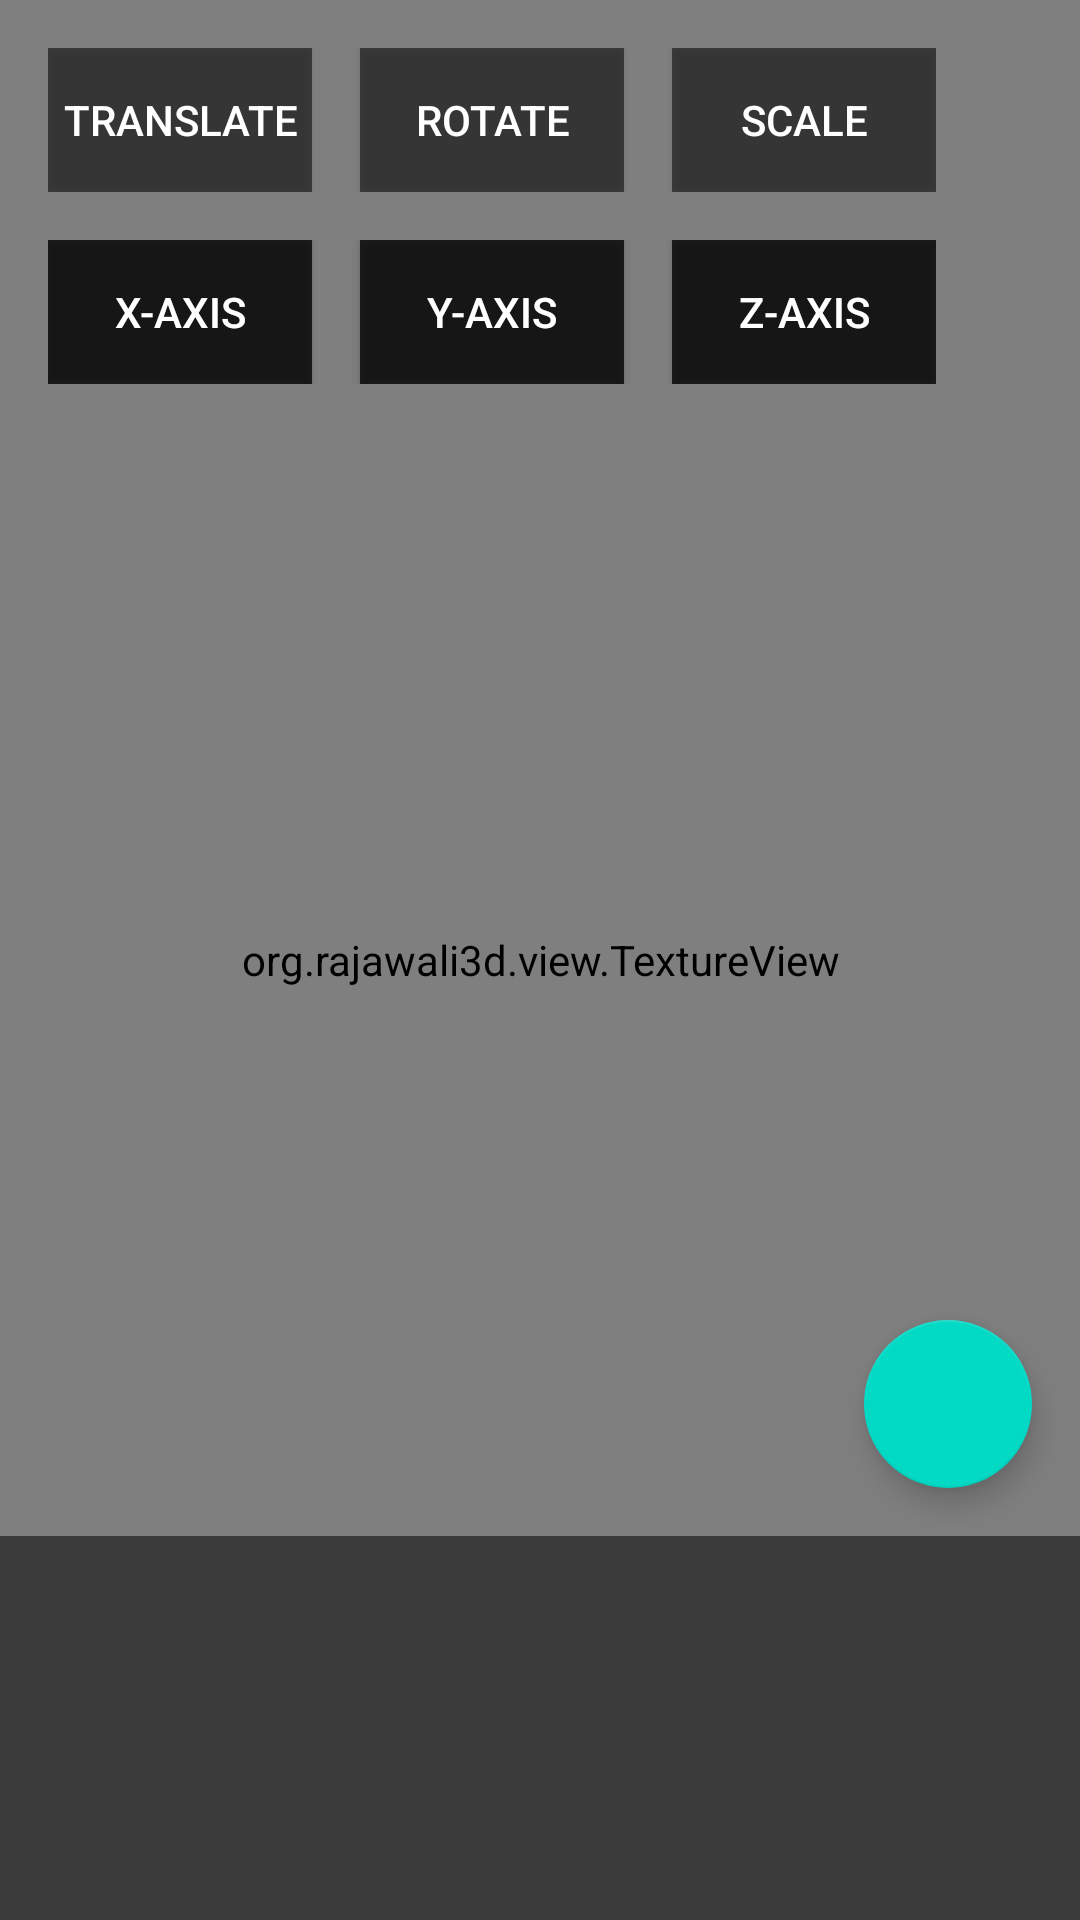

The Android layout XML behind this screen, and the referenced resources:
<!-- AndroidManifest.xml: fallback theme Theme.MaterialComponents.DayNight.NoActionBar -->
<!-- res/layout/fragment_main.xml -->
<FrameLayout xmlns:android="http://schemas.android.com/apk/res/android"
             xmlns:tools="http://schemas.android.com/tools"
             android:id="@+id/view_top"
             android:layout_width="match_parent"
             android:layout_height="match_parent"
             tools:context=".presentation.view.fragment.MainFragment">

    <org.rajawali3d.view.TextureView
            android:id="@+id/texture_view"
            android:layout_width="match_parent"
            android:layout_height="match_parent"/>

    <RelativeLayout android:id="@+id/view_group_object_menu"
                    android:layout_marginStart="@dimen/content_horizontal_margin"
                    android:layout_marginTop="@dimen/content_vertical_margin"
                    android:layout_width="match_parent"
                    android:layout_height="wrap_content">

        <LinearLayout android:id="@+id/view_group_edit_object_menu"
                      android:orientation="horizontal"
                      android:layout_width="wrap_content"
                      android:layout_height="wrap_content">

            <Button android:id="@+id/button_translate_object"
                    android:text="@string/button_translate_object"
                    android:textColor="@drawable/button_text_color"
                    android:background="@drawable/button_background"
                    android:layout_width="wrap_content"
                    android:layout_height="wrap_content"/>

            <Button android:id="@+id/button_rotate_object"
                    android:text="@string/button_rotate_object"
                    android:textColor="@drawable/button_text_color"
                    android:background="@drawable/button_background"
                    android:layout_marginStart="@dimen/content_horizontal_margin"
                    android:layout_width="wrap_content"
                    android:layout_height="wrap_content"/>

            <Button android:id="@+id/button_scale_object"
                    android:text="@string/button_scale_object"
                    android:textColor="@drawable/button_text_color"
                    android:background="@drawable/button_background"
                    android:layout_marginStart="@dimen/content_horizontal_margin"
                    android:layout_width="wrap_content"
                    android:layout_height="wrap_content"/>

        </LinearLayout>

        <LinearLayout android:id="@+id/view_group_translate_object_menu"
                      android:layout_below="@id/view_group_edit_object_menu"
                      android:layout_marginTop="@dimen/content_vertical_margin"
                      android:orientation="horizontal"
                      android:layout_width="wrap_content"
                      android:layout_height="wrap_content">

            <Button android:id="@+id/button_translate_object_in_x_axis"
                    android:text="@string/button_translate_object_in_x_axis"
                    android:textColor="@drawable/button_text_color"
                    android:background="@drawable/button_background"
                    android:layout_width="wrap_content"
                    android:layout_height="wrap_content"/>

            <Button android:id="@+id/button_translate_object_in_y_axis"
                    android:text="@string/button_translate_object_in_y_axis"
                    android:textColor="@drawable/button_text_color"
                    android:background="@drawable/button_background"
                    android:layout_marginStart="@dimen/content_horizontal_margin"
                    android:layout_width="wrap_content"
                    android:layout_height="wrap_content"/>

            <Button android:id="@+id/button_translate_object_in_z_axis"
                    android:text="@string/button_translate_object_in_z_axis"
                    android:textColor="@drawable/button_text_color"
                    android:background="@drawable/button_background"
                    android:layout_marginStart="@dimen/content_horizontal_margin"
                    android:layout_width="wrap_content"
                    android:layout_height="wrap_content"/>

        </LinearLayout>

        <LinearLayout android:id="@+id/view_group_rotate_object_menu"
                      android:layout_below="@id/view_group_edit_object_menu"
                      android:layout_marginTop="@dimen/content_vertical_margin"
                      android:orientation="horizontal"
                      android:layout_width="wrap_content"
                      android:layout_height="wrap_content">

            <Button android:id="@+id/button_rotate_object_in_x_axis"
                    android:text="@string/button_rotate_object_in_x_axis"
                    android:textColor="@drawable/button_text_color"
                    android:background="@drawable/button_background"
                    android:layout_width="wrap_content"
                    android:layout_height="wrap_content"/>

            <Button android:id="@+id/button_rotate_object_in_y_axis"
                    android:text="@string/button_rotate_object_in_y_axis"
                    android:textColor="@drawable/button_text_color"
                    android:background="@drawable/button_background"
                    android:layout_marginStart="@dimen/content_horizontal_margin"
                    android:layout_width="wrap_content"
                    android:layout_height="wrap_content"/>

            <Button android:id="@+id/button_rotate_object_in_z_axis"
                    android:text="@string/button_rotate_object_in_z_axis"
                    android:textColor="@drawable/button_text_color"
                    android:background="@drawable/button_background"
                    android:layout_marginStart="@dimen/content_horizontal_margin"
                    android:layout_width="wrap_content"
                    android:layout_height="wrap_content"/>

        </LinearLayout>

    </RelativeLayout>

    <RelativeLayout android:layout_gravity="bottom"
                    android:layout_width="match_parent"
                    android:layout_height="wrap_content">

        <android.support.design.widget.FloatingActionButton
                android:id="@+id/fab_toggle_model_pane"
                android:tint="@color/tint_fab_icon"
                android:layout_alignParentEnd="true"
                android:layout_width="wrap_content"
                android:layout_height="wrap_content"
                android:layout_margin="@dimen/fab_margin"
                android:src="@drawable/ic_expand_less_black_24dp"/>

        <LinearLayout
                android:id="@+id/view_group_model_pane"
                android:orientation="horizontal"
                android:background="@color/background_model_pane"
                android:layout_below="@id/fab_toggle_model_pane"
                android:layout_width="match_parent"
                android:layout_height="@dimen/model_pane_height">

            <LinearLayout
                    android:orientation="vertical"
                    android:layout_width="wrap_content"
                    android:layout_height="wrap_content">

                <ImageButton android:id="@+id/image_button_add_model"
                             android:src="@drawable/ic_add_black_24dp"
                             android:background="?android:attr/actionBarItemBackground"
                             android:tint="@color/tint_image_button_texture_pane"
                             android:layout_marginStart="@dimen/content_horizontal_margin"
                             android:layout_marginEnd="@dimen/content_horizontal_margin"
                             android:layout_marginTop="@dimen/content_vertical_margin"
                             android:layout_width="@dimen/touch_target_width"
                             android:layout_height="@dimen/touch_target_height"/>

            </LinearLayout>

            <android.support.v7.widget.RecyclerView
                    android:id="@+id/recycler_view"
                    android:layout_width="match_parent"
                    android:layout_height="wrap_content"/>

        </LinearLayout>

    </RelativeLayout>

    
    
    
    

</FrameLayout>
<!-- resources referenced by this layout -->
<resources>
  <color name="background_model_pane">#88000000</color>
  <color name="tint_fab_icon">#ffffff</color>
  <color name="tint_image_button_texture_pane">#ffffff</color>
  <dimen name="content_horizontal_margin">16dp</dimen>
  <dimen name="content_vertical_margin">16dp</dimen>
  <dimen name="fab_margin">16dp</dimen>
  <dimen name="model_pane_height">128dp</dimen>
  <dimen name="touch_target_height">48dp</dimen>
  <dimen name="touch_target_width">48dp</dimen>
  <!-- drawable button_background (drawable) -->
  <?xml version="1.0" encoding="utf-8"?>
  <selector xmlns:android="http://schemas.android.com/apk/res/android">
      <item android:state_pressed="true" android:drawable="@color/button_background_pressed"/>
      <item android:state_focused="true" android:drawable="@color/button_background_focused"/>
      <item android:drawable="@color/button_background_default"/>
  </selector>
  <!-- drawable button_text_color (drawable) -->
  <?xml version="1.0" encoding="utf-8"?>
  <selector xmlns:android="http://schemas.android.com/apk/res/android">
      
      <item android:state_pressed="true" android:color="@color/button_text_color_pressed"/>
      <item android:state_focused="true" android:color="@color/button_text_color_focused"/>
      <item android:color="@color/button_text_color_default"/>
  </selector>
  <string name="button_rotate_object">ROTATE</string>
  <string name="button_rotate_object_in_x_axis">X-axis</string>
  <string name="button_rotate_object_in_y_axis">Y-axis</string>
  <string name="button_rotate_object_in_z_axis">Z-axis</string>
  <string name="button_scale_object">SCALE</string>
  <string name="button_translate_object">TRANSLATE</string>
  <string name="button_translate_object_in_x_axis">X-axis</string>
  <string name="button_translate_object_in_y_axis">Y-axis</string>
  <string name="button_translate_object_in_z_axis">Z-axis</string>
  <color name="button_background_pressed">#cc4169e1</color>
  <color name="button_background_focused">#cc4169e1</color>
  <color name="button_background_default">#88000000</color>
  <color name="button_text_color_pressed">#ffffff</color>
  <color name="button_text_color_focused">#ffffff</color>
  <color name="button_text_color_default">#ffffff</color>
</resources>
